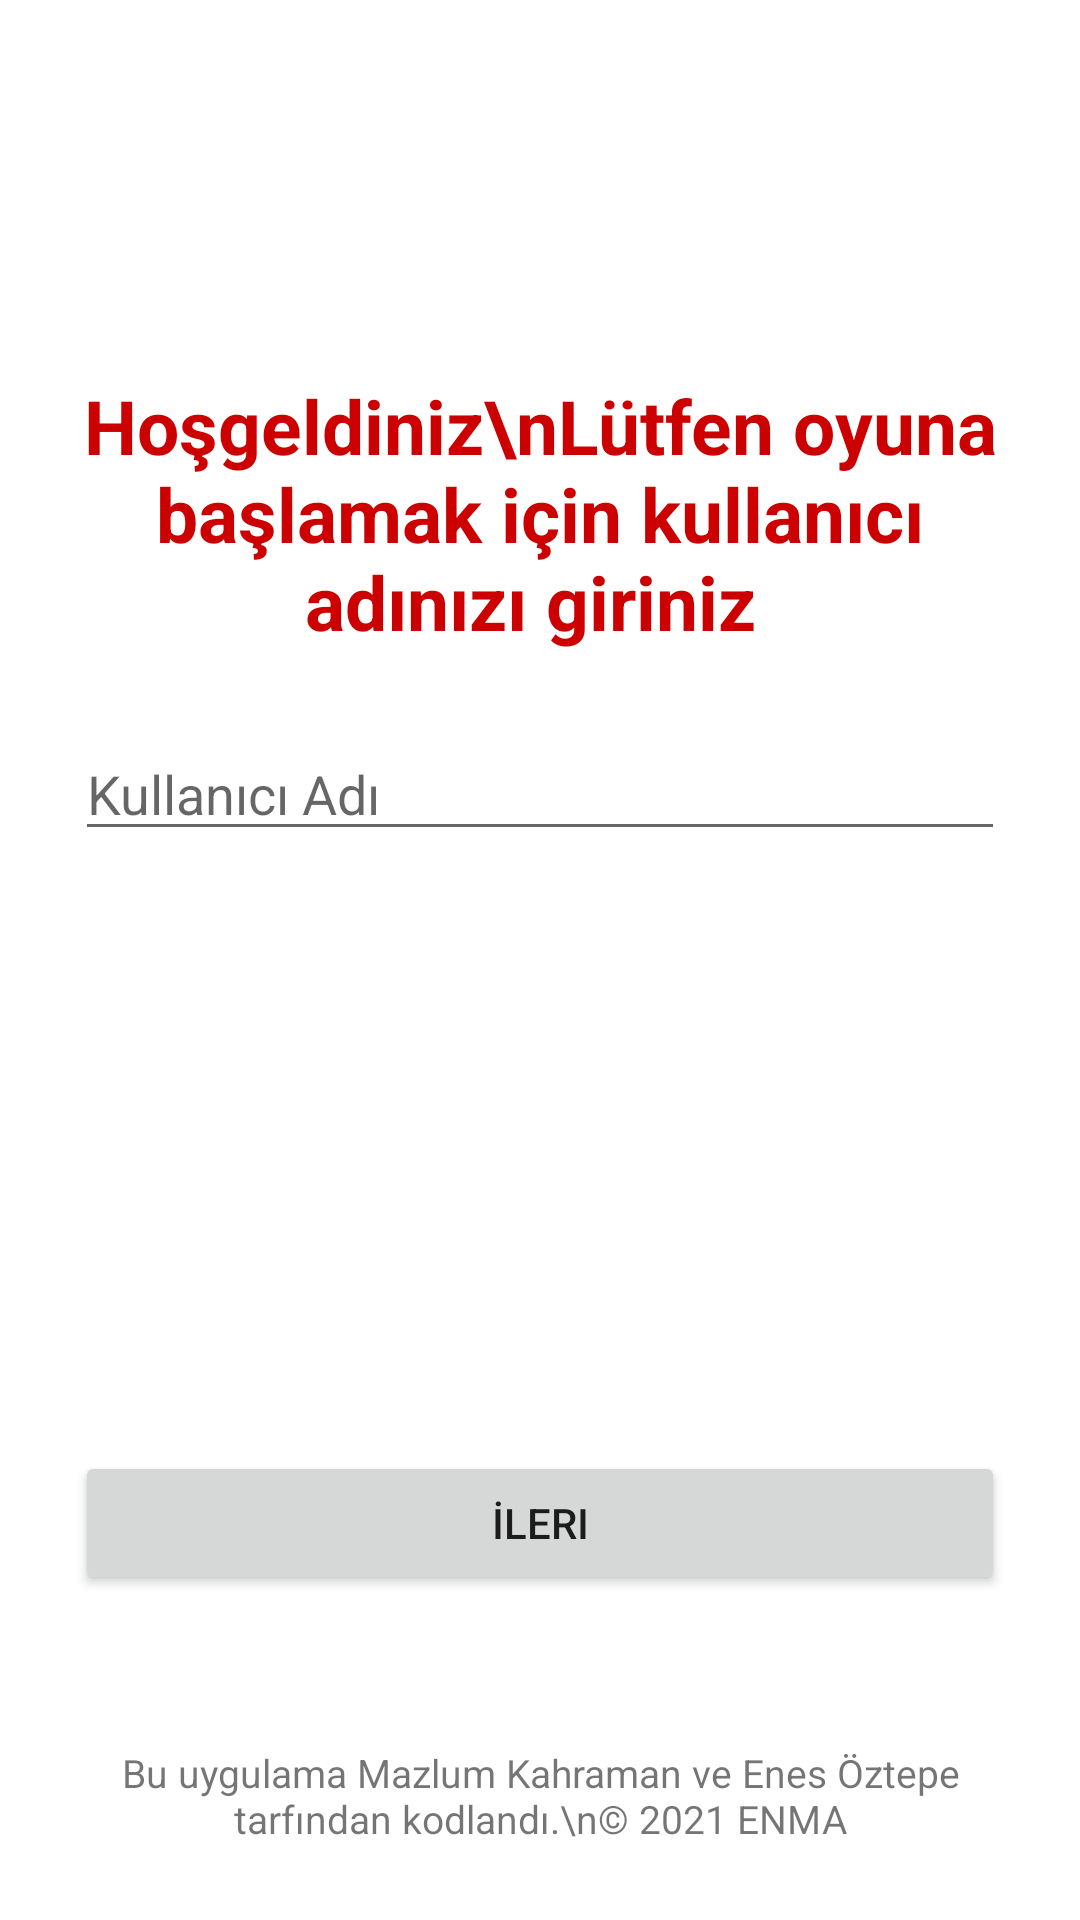

Android layout source for this screen:
<!-- AndroidManifest.xml: application theme Theme.Hafiza -->
<!-- res/layout/activity_main.xml -->
<?xml version="1.0" encoding="utf-8"?>
<LinearLayout
    xmlns:android="http://schemas.android.com/apk/res/android"
    xmlns:app="http://schemas.android.com/apk/res-auto"
    xmlns:tools="http://schemas.android.com/tools"
    android:layout_width="match_parent"
    android:orientation="vertical"
    android:layout_height="match_parent"
    android:padding="25dp"
    tools:context=".MainActivity">

    <TextView
        android:layout_width="match_parent"
        android:layout_height="wrap_content"
        android:text="Hoşgeldiniz\nLütfen oyuna başlamak için kullanıcı adınızı giriniz "
        android:gravity="center"
        android:textSize="25sp"
        android:textStyle="bold"
        android:textColor="@android:color/holo_red_dark"
        android:layout_marginTop="100dp" />
    <EditText
        android:id="@+id/nickName"
        android:layout_width="match_parent"
        android:layout_height="wrap_content"
        android:layout_marginTop="25dp"
        android:hint="Kullanıcı Adı"/>
    <Button
        android:id="@+id/btn_next"
        android:layout_width="match_parent"
        android:layout_height="wrap_content"
        android:text="İleri"
        android:layout_marginTop="200dp"
        />
    <RelativeLayout
        android:layout_width="match_parent"
        android:layout_height="wrap_content"
        >

        <TextView
            android:layout_width="match_parent"
            android:layout_height="wrap_content"
            android:textSize="13sp"
            android:layout_alignParentBottom="true"
            android:gravity="center"
            android:text="Bu uygulama Mazlum Kahraman ve Enes Öztepe tarfından kodlandı.\n© 2021 ENMA"/>

    </RelativeLayout>

</LinearLayout>
<!-- resources referenced by this layout -->
<resources>
  <style name="Theme.Hafiza" parent="Theme.MaterialComponents.DayNight.DarkActionBar">
          
          <item name="colorPrimary">@color/purple_500</item>
          <item name="colorPrimaryVariant">@color/purple_700</item>
          <item name="colorOnPrimary">@color/white</item>
          
          <item name="colorSecondary">@color/teal_200</item>
          <item name="colorSecondaryVariant">@color/teal_700</item>
          <item name="colorOnSecondary">@color/black</item>
          
          <item name="android:statusBarColor" tools:targetApi="l">?attr/colorPrimaryVariant</item>
          
      </style>
  <color name="purple_500">#FF6200EE</color>
  <color name="purple_700">#FF3700B3</color>
  <color name="white">#FFFFFFFF</color>
  <color name="teal_200">#FF03DAC5</color>
  <color name="teal_700">#FF018786</color>
  <color name="black">#FF000000</color>
</resources>
